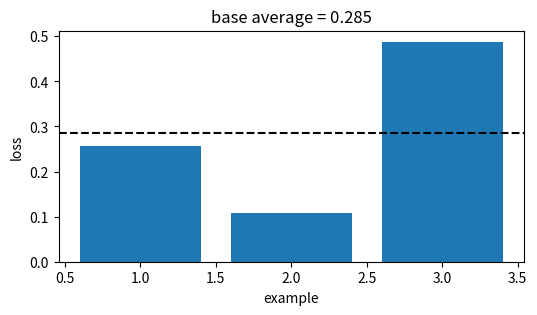
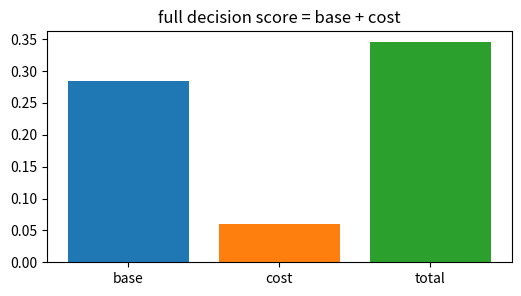
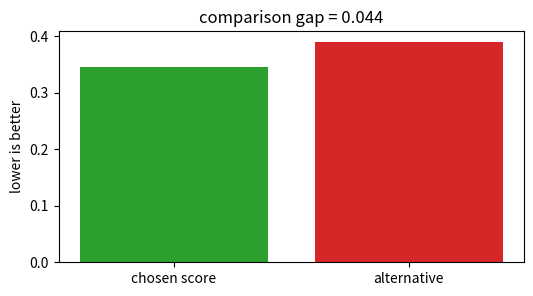
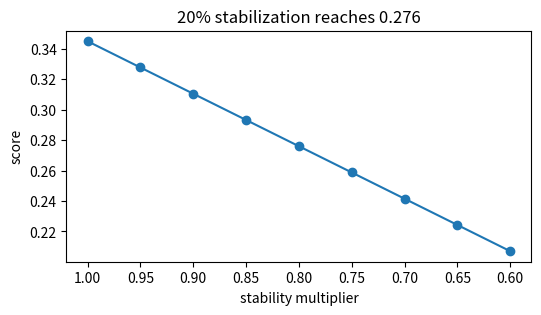
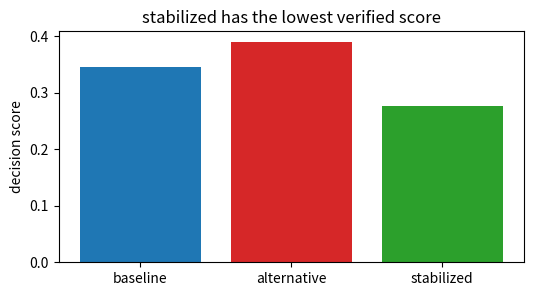

These charts were generated, in order, by the following Python code:
import numpy as np, matplotlib.pyplot as plt, math, itertools
np.random.seed(0)
def mean(v): return float(np.mean(np.asarray(v,dtype=float)))
def mse(y,p): return float(np.mean((np.asarray(y,dtype=float)-np.asarray(p,dtype=float))**2))
def mae(y,p): return float(np.mean(np.abs(np.asarray(y,dtype=float)-np.asarray(p,dtype=float))))
def sigmoid(z): return 1/(1+np.exp(-np.asarray(z,dtype=float)))
print('setup ok')

# 1) Base empirical score for Polynomial & basis-function regression
losses=np.array([0.257, 0.109, 0.488])
score=float(losses.mean())
plt.figure(figsize=(6,3)); plt.bar(range(1,4),losses,color='tab:blue'); plt.axhline(score,color='black',ls='--')
plt.xlabel('example'); plt.ylabel('loss'); plt.title('base average = 0.285')
assert abs(score-0.285)<5e-4

# 2) Add the method cost or constraint
base=0.285; cost=0.060; total=base+cost
plt.figure(figsize=(6,3)); plt.bar(['base','cost','total'],[base,cost,total],color=['tab:blue','tab:orange','tab:green'])
plt.title('full decision score = base + cost')
assert abs(total-0.345)<5e-4

# 3) Compare with a tempting flexible alternative
ours=0.345; alt=0.389; gap=alt-ours
plt.figure(figsize=(6,3)); plt.bar(['chosen score','alternative'],[ours,alt],color=['tab:green','tab:red']); plt.ylabel('lower is better')
plt.title('comparison gap = %.3f' % gap)
assert abs(gap-0.044)<5e-4 and ours<alt

# 4) Turn the stability knob
raw=0.345; factors=np.linspace(1.0,0.6,9); stable=raw*factors
plt.figure(figsize=(6,3)); plt.plot(factors,stable,'-o'); plt.gca().invert_xaxis(); plt.xlabel('stability multiplier'); plt.ylabel('score')
plt.title('20% stabilization reaches 0.276')
assert abs(raw*0.8-0.276)<5e-4

# 5) End-to-end selection among baseline, alternative, stabilized
scores=np.array([0.345,0.389,0.276]); names=['baseline','alternative','stabilized']; winner=int(np.argmin(scores))
plt.figure(figsize=(6,3)); plt.bar(names,scores,color=['tab:blue','tab:red','tab:green']); plt.ylabel('decision score')
plt.title(names[winner] + ' has the lowest verified score')
assert names[winner]=='stabilized' and abs(scores[winner]-0.276)<5e-4
